Run: headless pygame with SDL's dummy video driver; simulated clock (each Clock.tick advances the game by its frame time, no real sleeping); random seed 0; keys injected as events and as key.get_pressed() state; mouse plan: one left click at the window centre at the start of phase 2, then a move to the lower-right quarter at the start of phase 3.
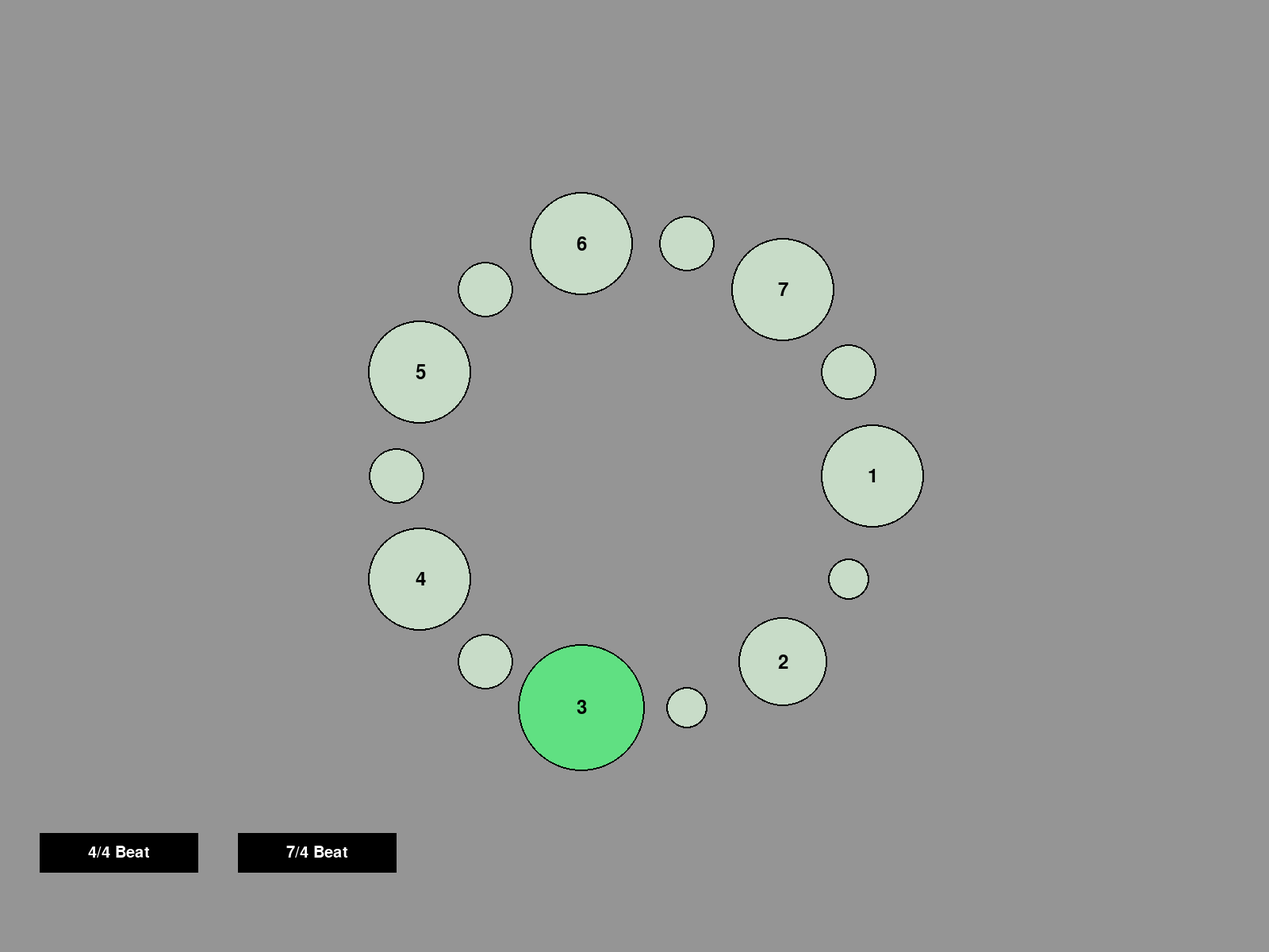
Frame 1 of 4 · flips 1–60 · no input
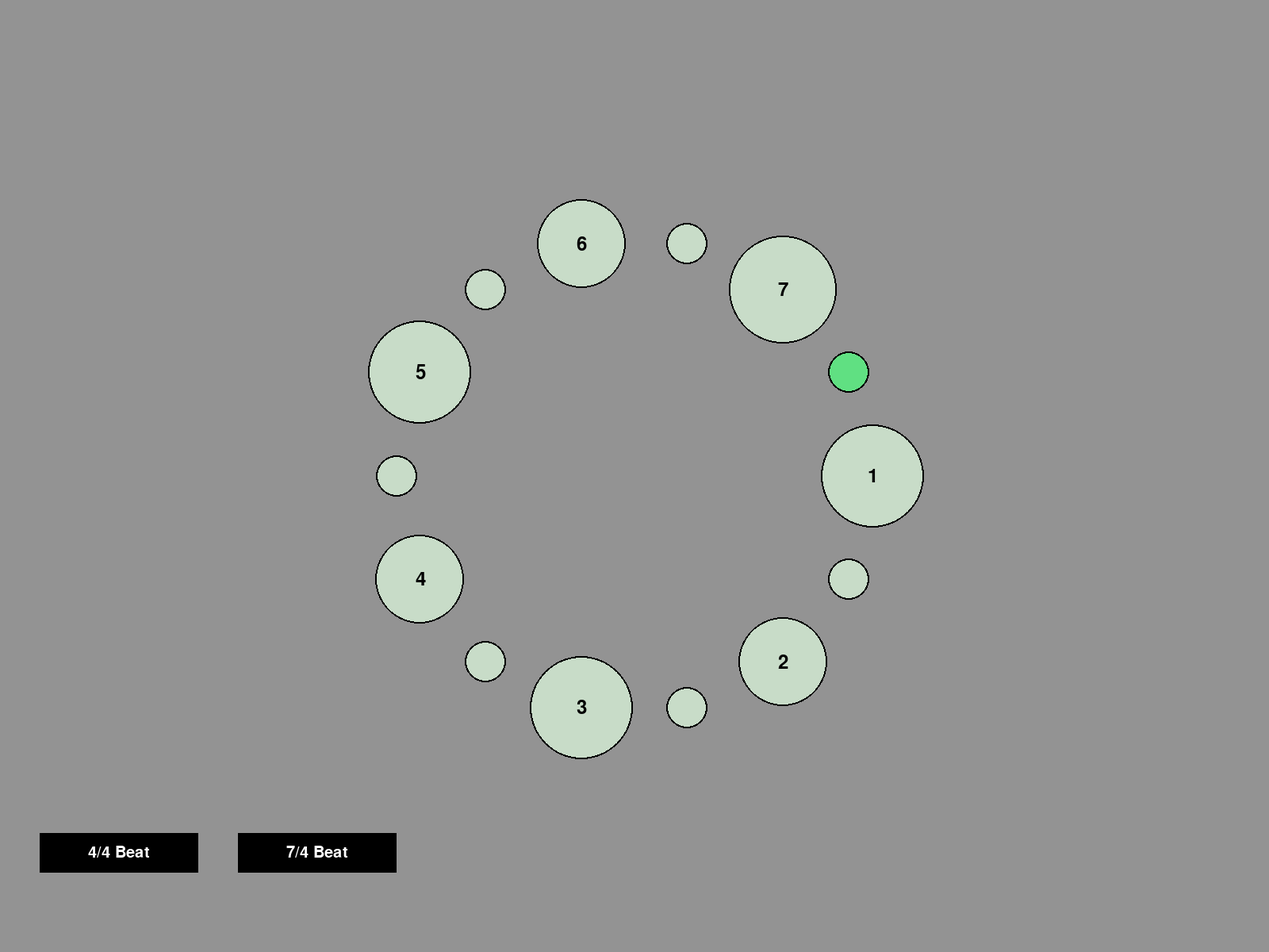
Frame 2 of 4 · flips 61–180 · clicked the window centre · tapped SPACE, RETURN · held RIGHT (→), D
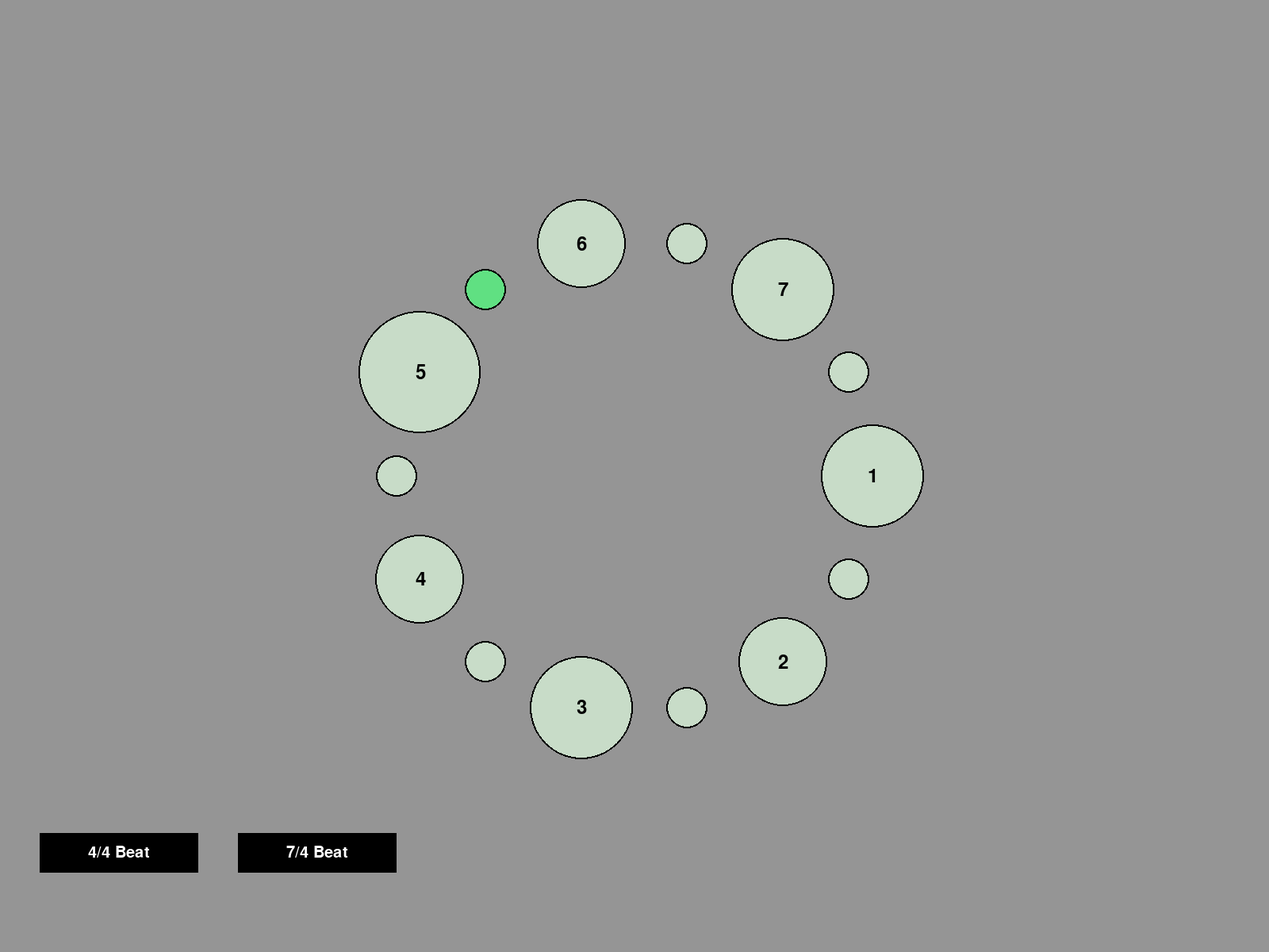
Frame 3 of 4 · flips 181–300 · moved the mouse to the lower-right quarter · held DOWN (↓), S
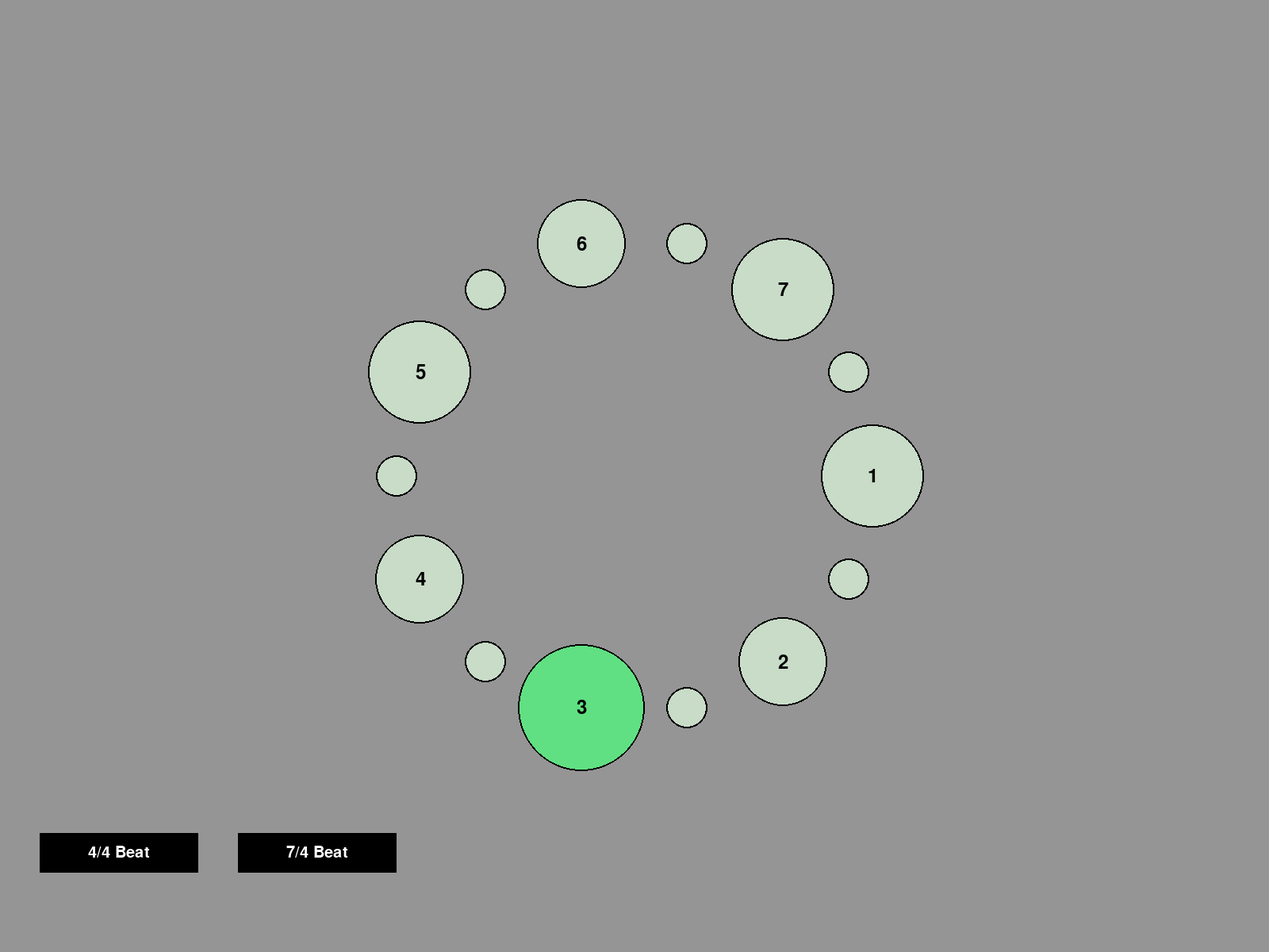
Frame 4 of 4 · flips 301–420 · held LEFT (←), A, UP (↑), W

The pygame program that drew these frames:

import pygame
import time
import math

# Constants
SCREEN_WIDTH, SCREEN_HEIGHT = 1600, 1200
CIRCLE_RADIUS = 65
SMALL_CIRCLE_RADIUS = 35
CENTER_X, CENTER_Y = SCREEN_WIDTH // 2, SCREEN_HEIGHT // 2
FPS = 60  # Higher frame rate for smoother transitions
BEAT_COLOR_ACTIVE = (96, 224, 130)
BEAT_COLOR_INACTIVE = (200, 220, 200)
BUTTON_TEXT_COLOR = (255, 255, 255)
BUTTON_BG_COLOR = (0, 0, 0)
FONT_SIZE_LARGE = 36
FONT_SIZE_MEDIUM = 30
CIRCLE_DISTANCE = 300
CIRCLE_BORDER_WIDTH = 2
SMOOTH_TRANSITION_FACTOR = 10
# New constant for mapping weights to size factors
BEAT_STRENGTH_MAP = {
    1: 0.5,
    2: 0.75,
    3: 1.0,  # Assuming 3 is the baseline
    4: 1.25,
    5: 1.5,
}

class CircleBeat:
    """
    A circle that can be drawn on the screen and updated to change its color and size.
    """
    def __init__(self, position, base_radius, color, text=''):
        self.position = position
        self.base_radius = base_radius
        self.radius = base_radius
        self.color = color
        self.text = text

    def draw(self, screen):
        pygame.draw.circle(screen, self.color, self.position, self.radius)
        pygame.draw.circle(screen, BUTTON_BG_COLOR, self.position, self.radius, CIRCLE_BORDER_WIDTH)  # Add border
        if self.text:
            font = pygame.font.Font(None, FONT_SIZE_LARGE)
            text_surf = font.render(self.text, True, BUTTON_BG_COLOR)
            text_rect = text_surf.get_rect(center=self.position)
            screen.blit(text_surf, text_rect)

    def update(self, is_active, text, size_factor=1.0):
        self.color = BEAT_COLOR_ACTIVE if is_active else BEAT_COLOR_INACTIVE
        self.text = text
        self.radius = int(self.base_radius * size_factor)

class Metronome:
    """
    A rectangle that can be drawn on the screen and updated to change its color.
    """
    def __init__(self, color_start, color_end):
        self.color_start = color_start
        self.color_end = color_end
        self.current_color = color_start

    def update_color(self, beat_counter, total_beats):
        # Adjust to oscillate between color_start and color_end over the full cycle
        t = abs(2 * (beat_counter % total_beats) / total_beats - 1)
        self.current_color = self.lerp_color(self.color_start, self.color_end, t)

    def lerp_color(self, color1, color2, t):
        return tuple(int(a + (b - a) * t) for a, b in zip(color1, color2))

    def draw(self, screen):
        screen.fill(self.current_color)


class Button:
    def __init__(self, x, y, width, height, text=''):
        self.x = x
        self.y = y
        self.width = width
        self.height = height
        self.text = text

    def draw(self, screen):
        pygame.draw.rect(screen, (0, 0, 0), (self.x, self.y, self.width, self.height), 0)
        if self.text != '':
            font = pygame.font.Font(None, 30)
            text = font.render(self.text, 1, (255, 255, 255))
            screen.blit(text, (self.x + (self.width / 2 - text.get_width() / 2), self.y + (self.height / 2 - text.get_height() / 2)))

    def is_over(self, pos):
        if self.x < pos[0] < self.x + self.width and self.y < pos[1] < self.y + self.height:
            return True
        return False
    

def simulateBeat(per_minute, per_measure, beat_strengths, background_start=(120, 120, 120), background_end=(150, 150, 150)):
    pygame.init()

    screen = pygame.display.set_mode([SCREEN_WIDTH, SCREEN_HEIGHT])

    bpm = per_minute
    beat_delay = 60 / bpm / 2

    metronome = Metronome(background_start, background_end)

    num_circles = per_measure

    clock = pygame.time.Clock()

    circles = []
    for i in range(num_circles * 2):
        angle = 2 * math.pi * i / (num_circles * 2)
        position = (CENTER_X + CIRCLE_DISTANCE * math.cos(angle), CENTER_Y + CIRCLE_DISTANCE * math.sin(angle))
        radius = SMALL_CIRCLE_RADIUS if i % 2 else CIRCLE_RADIUS
        circle = CircleBeat(position, radius, BUTTON_TEXT_COLOR)
        circles.append(circle)

    running = True
    beat_counter = 0
    interpolation_steps = FPS / (bpm / 60)  # Number of frames per beat

    # UI Buttons for rhythm selection
    btn_subdivision1 = Button(50, 1050, 200, 50, '4/4 Beat')
    btn_subdivision2 = Button(300, 1050, 200, 50, '7/4 Beat')

    while running:
        # Interpolate metronome color
        t = abs(2 * (beat_counter / interpolation_steps % (num_circles * 2)) / (num_circles * 2) - 1)
        metronome.update_color(t, num_circles * 2 * 2)
        metronome.draw(screen)

        # Draw buttons
        btn_subdivision1.draw(screen)
        btn_subdivision2.draw(screen)

        # Interpolate circle sizes with updated weights
        for i, circle in enumerate(circles):
            is_active = i == int(beat_counter / interpolation_steps) % (num_circles * 2)
            text = str((i // 2) + 1) if i % 2 == 0 else ''
            
            # Use the weight to get the target size from the mapping
            weight = beat_strengths[i]
            target_size = BEAT_STRENGTH_MAP.get(weight, 1.0) if is_active else 1.0
            
            current_size = circle.radius / circle.base_radius
            size_factor = current_size + (target_size - current_size) / SMOOTH_TRANSITION_FACTOR  # Smooth transition
            circle.update(is_active, text, size_factor)
            circle.draw(screen)

        for event in pygame.event.get():
            if event.type == pygame.QUIT:
                running = False
            if event.type == pygame.MOUSEBUTTONDOWN:
                pos = pygame.mouse.get_pos()
                if btn_subdivision1.is_over(pos):
                    beat_pattern = [1, 0.75, 0.5, 0.25, 1, 0.75, 0.5, 0.25, 1, 0.75, 0.5, 0.25, 1, 0.75, 0.5, 0.25]
                    per_measure = 4
                    simulateBeat(per_minute=per_minute, per_measure=8, beat_strengths=beat_pattern)
                if btn_subdivision2.is_over(pos):
                    beat_pattern = [1, 0.5, 0.5, 0.5, 1, 0.5, 0.5, 0.5, 1, 0.5, 0.5, 0.5, 1, 0.5]  # Original pattern for 7/4
                    per_measure = 7
                    simulateBeat(per_minute=per_minute, per_measure=7, beat_strengths=beat_pattern)

        pygame.display.flip()
        clock.tick(FPS)
        beat_counter += 1

    pygame.quit()

# Example usage
beat_strengths = [5, 2, 2, 2, 5, 2, 2, 2, 5, 2, 2, 2, 5, 2]
# beat_strengths= [1.5, 1, 1.5, 1, .5, 1.5, 1, 1.5, 1, .5, 1, 1]
simulateBeat(per_minute=280, per_measure=7, beat_strengths=beat_strengths)
